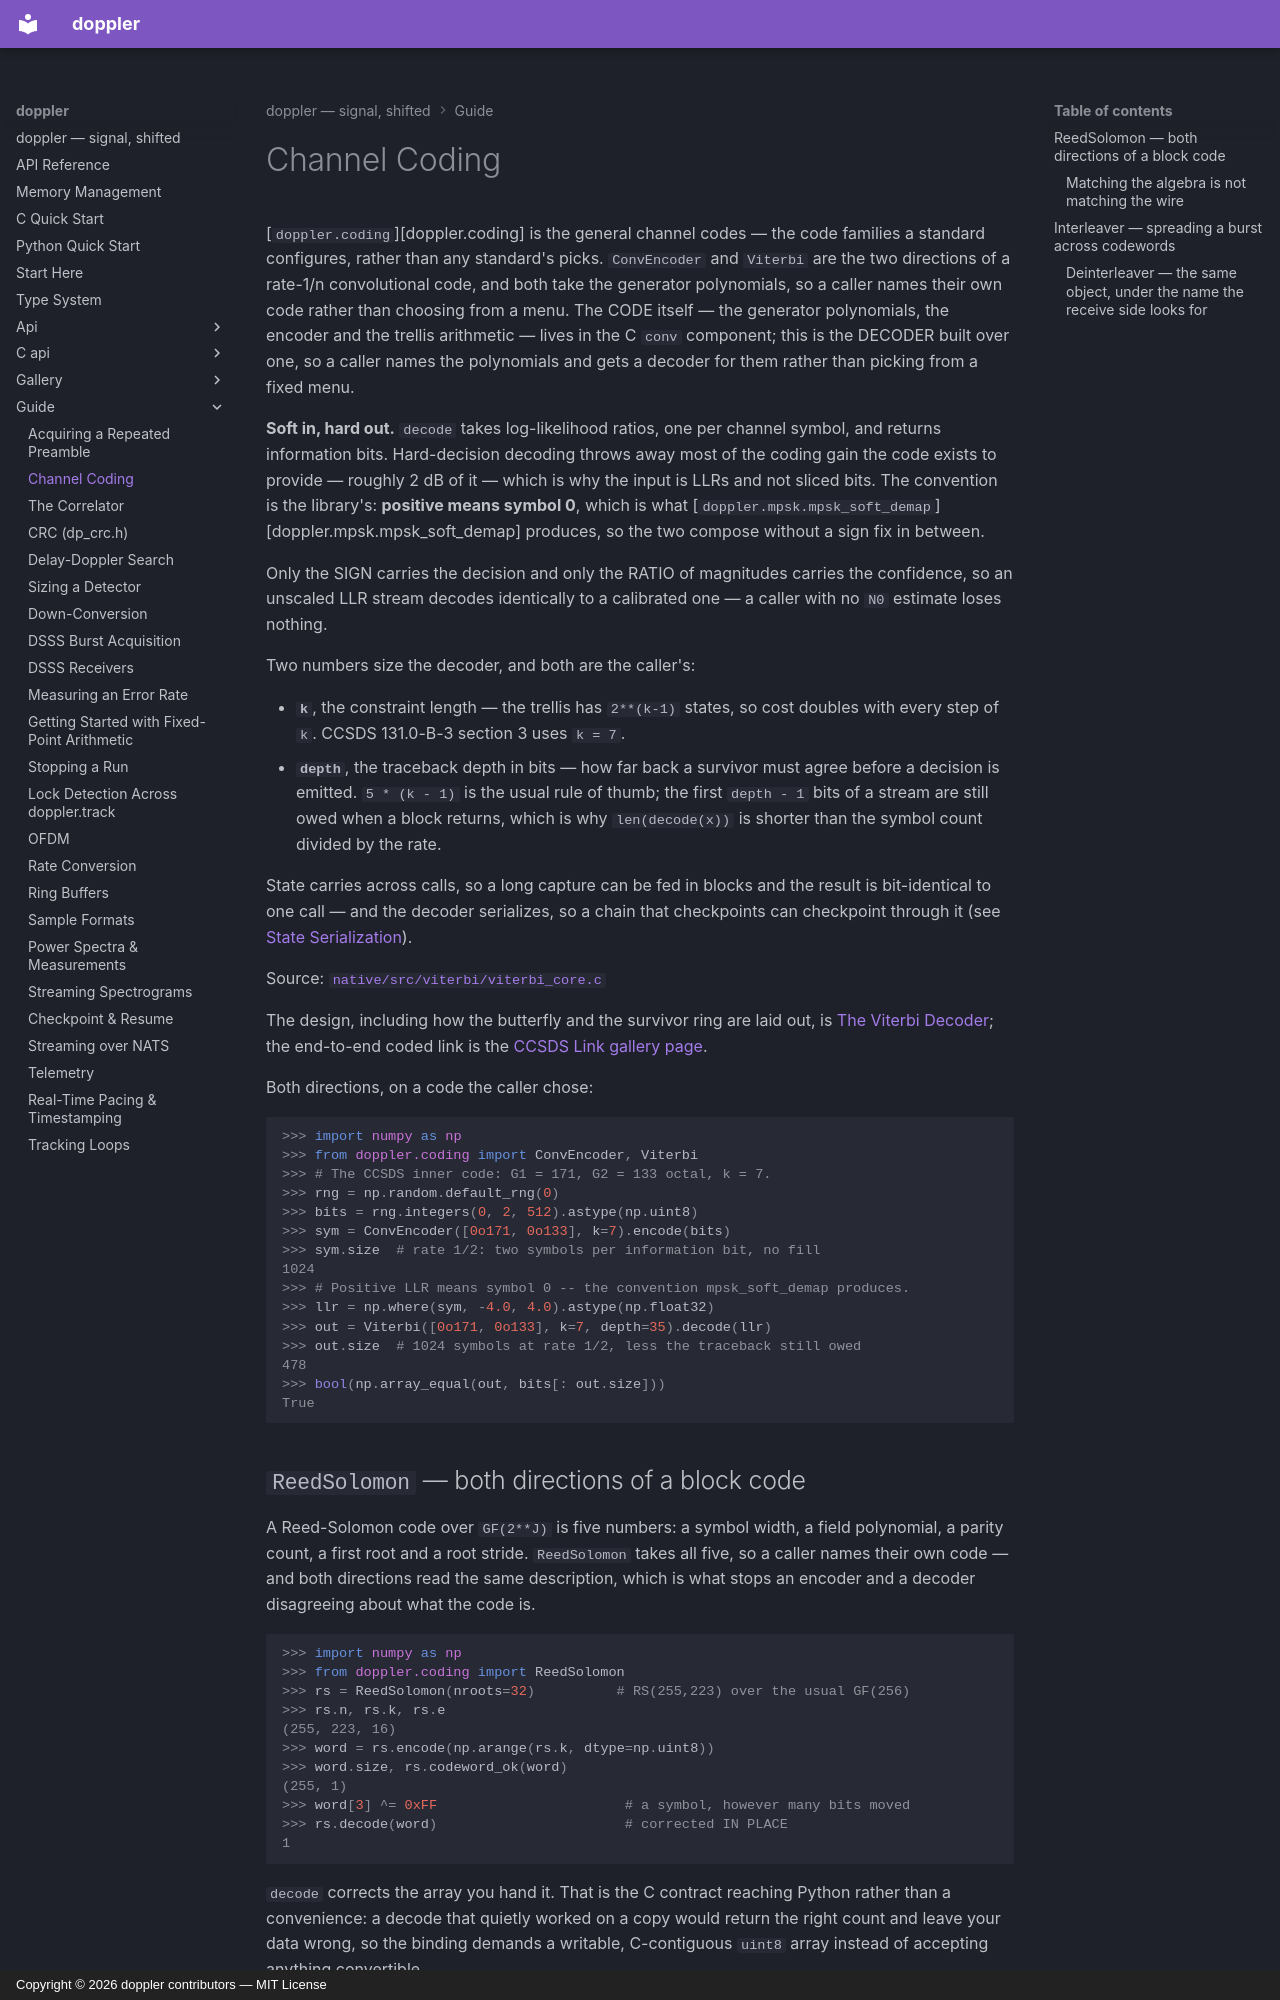

repository: doppler-dsp/doppler · page: guide/channel-coding/index.html · generator: mkdocs · copyright: Copyright © 2026 doppler contributors — MIT License

---
description: "Encode and decode with the general channel codes: a soft-decision Viterbi over your own convolutional code, Reed-Solomon by its five numbers, and when interleaving buys anything."
---

# Channel Coding

[`doppler.coding`][doppler.coding] is the general channel codes — the code families
a standard configures, rather than any standard's picks. `ConvEncoder` and
`Viterbi` are the two directions of a rate-1/n convolutional code, and both
take the generator polynomials, so a caller names their own code rather than
choosing from a menu. The CODE itself — the generator polynomials, the encoder
and the trellis arithmetic — lives in the C `conv` component; this is the
DECODER built over one, so a caller names the polynomials and gets a decoder
for them rather than picking from a fixed menu.

**Soft in, hard out.** `decode` takes log-likelihood ratios, one per channel
symbol, and returns information bits. Hard-decision decoding throws away most
of the coding gain the code exists to provide — roughly 2 dB of it — which is
why the input is LLRs and not sliced bits. The convention is the library's:
**positive means symbol 0**, which is what
[`doppler.mpsk.mpsk_soft_demap`][doppler.mpsk.mpsk_soft_demap] produces, so the two compose
without a sign fix in between.

Only the SIGN carries the decision and only the RATIO of magnitudes carries
the confidence, so an unscaled LLR stream decodes identically to a calibrated
one — a caller with no `N0` estimate loses nothing.

Two numbers size the decoder, and both are the caller's:

- **`k`**, the constraint length — the trellis has `2**(k-1)` states, so cost
    doubles with every step of `k`. CCSDS 131.0-B-3 section 3 uses `k = 7`.
- **`depth`**, the traceback depth in bits — how far back a survivor must
    agree before a decision is emitted. `5 * (k - 1)` is the usual rule of
    thumb; the first `depth - 1` bits of a stream are still owed when a block
    returns, which is why `len(decode(x))` is shorter than the symbol count
    divided by the rate.

State carries across calls, so a long capture can be fed in blocks and the
result is bit-identical to one call — and the decoder serializes, so a chain
that checkpoints can checkpoint through it (see
[State Serialization](../design/state-serialization.md)).

Source:
[`native/src/viterbi/viterbi_core.c`](https://github.com/doppler-dsp/doppler/blob/v0.87.0/native/src/viterbi/viterbi_core.c)

The design, including how the butterfly and the survivor ring are laid out,
is [The Viterbi Decoder](../design/viterbi.md); the end-to-end coded link is
the [CCSDS Link gallery page](../gallery/ccsds-link.md).

Both directions, on a code the caller chose:

```pycon
>>> import numpy as np
>>> from doppler.coding import ConvEncoder, Viterbi
>>> # The CCSDS inner code: G1 = 171, G2 = 133 octal, k = 7.
>>> rng = np.random.default_rng(0)
>>> bits = rng.integers(0, 2, 512).astype(np.uint8)
>>> sym = ConvEncoder([0o171, 0o133], k=7).encode(bits)
>>> sym.size  # rate 1/2: two symbols per information bit, no fill
1024
>>> # Positive LLR means symbol 0 -- the convention mpsk_soft_demap produces.
>>> llr = np.where(sym, -4.0, 4.0).astype(np.float32)
>>> out = Viterbi([0o171, 0o133], k=7, depth=35).decode(llr)
>>> out.size  # 1024 symbols at rate 1/2, less the traceback still owed
478
>>> bool(np.array_equal(out, bits[: out.size]))
True

```
